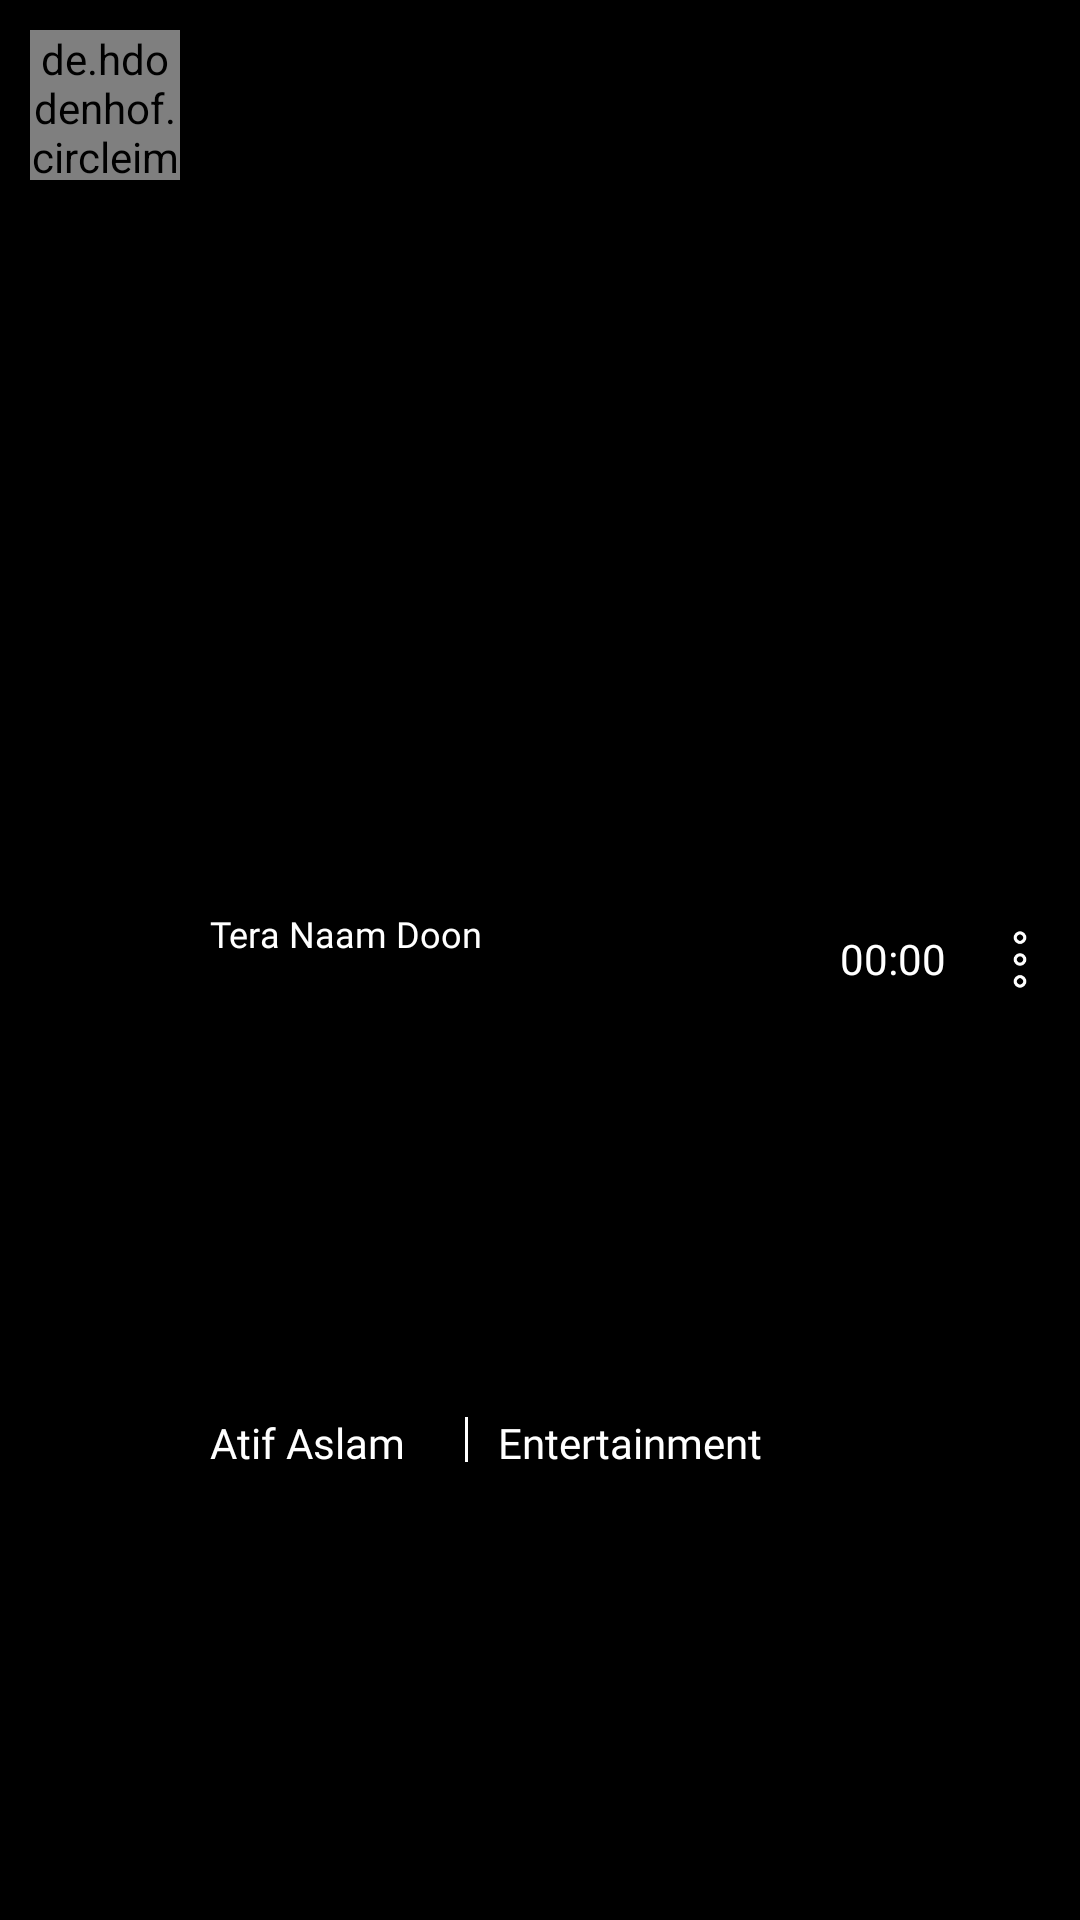

This screen was rendered from an Android layout file. Write that file and the resources it references.
<!-- AndroidManifest.xml: application theme AppTheme -->
<!-- res/layout/mp_song_single_row.xml -->
<?xml version="1.0" encoding="utf-8"?>
<RelativeLayout xmlns:android="http://schemas.android.com/apk/res/android"
    android:layout_width="match_parent"
    android:background="@color/colorPrimaryDark"
    android:layout_height="70dp">



    <de.hdodenhof.circleimageview.CircleImageView
        android:layout_width="50dp"
        android:layout_height="50dp"
        android:layout_margin="10dp"
        android:src="@drawable/atif_aslam"
        android:id="@+id/ic_singer_image"/>

    <LinearLayout
        android:weightSum="2"
        android:orientation="vertical"
        android:layout_toRightOf="@id/ic_singer_image"
        android:layout_toEndOf="@id/ic_singer_image"
        android:layout_toLeftOf="@id/tv_duration"
        android:layout_toStartOf="@id/tv_duration"
        android:layout_width="match_parent"
        android:layout_height="match_parent">

        <RelativeLayout
            android:layout_weight="1"
            android:layout_width="match_parent"
            android:layout_height="match_parent">

            <TextView
                android:layout_alignParentBottom="true"
                android:fontFamily="@font/roboto_italic"
                android:id="@+id/tv_song_name"
                android:layout_width="match_parent"
                android:layout_height="17dp"
                android:layout_marginRight="10dp"
                android:text="Tera Naam Doon"
                android:textColor="#ffffff"
                android:textSize="12sp"/>

        </RelativeLayout>
        <RelativeLayout
            android:layout_weight="1"
            android:layout_width="match_parent"
            android:layout_height="match_parent">

            <TextView
                android:id="@+id/tv_singer_name"
                android:layout_width="80dp"
                android:layout_height="17dp"
                android:layout_centerVertical="true"
                android:fontFamily="@font/roboto_italic"
                android:text="Atif Aslam"
                android:textColor="#ffffff" />

            <View
                android:background="#ffffff"
                android:layout_centerVertical="true"
                android:layout_toRightOf="@id/tv_singer_name"
                android:layout_width="1dp"
                android:layout_height="15dp"
                android:layout_margin="5dp"
                android:id="@+id/view2" />

            <TextView
                android:layout_marginRight="10dp"
                android:id="@+id/tv_movie_name"
                android:layout_width="match_parent"
                android:layout_height="17dp"
                android:layout_centerVertical="true"
                android:layout_marginLeft="5dp"
                android:layout_toEndOf="@+id/view2"
                android:layout_toRightOf="@+id/view2"
                android:text="Entertainment"
                android:textColor="#ffffff"
                android:fontFamily="@font/roboto_italic"/>

        </RelativeLayout>

    </LinearLayout>

    <TextView
        android:textColor="#ffffff"
        android:fontFamily="@font/roboto_italic"
        android:id="@+id/tv_duration"
        android:layout_width="40dp"
        android:layout_height="20dp"
        android:layout_centerVertical="true"
       android:layout_toLeftOf="@id/iv_dots"
        android:text="00:00" />

    <ImageView
        android:layout_alignParentRight="true"
        android:layout_alignParentEnd="true"
        android:layout_centerVertical="true"
        android:id="@+id/iv_dots"
        android:src="@drawable/dots"
        android:layout_width="40dp"
        android:layout_height="25dp" />


</RelativeLayout>
<!-- resources referenced by this layout -->
<resources>
  <color name="colorPrimaryDark">@android:color/black</color>
  <!-- drawable atif_aslam: jpg bitmap (drawable-v24, 77328 bytes) -->
  <!-- drawable dots: png bitmap (drawable-v24, 1336 bytes) -->
  <style name="AppTheme" parent="Theme.AppCompat.Light.DarkActionBar">
          
          <item name="colorPrimary">@color/colorPrimary</item>
          <item name="colorPrimaryDark">@color/colorPrimaryDark</item>
          <item name="colorAccent">@color/colorAccent</item>
      </style>
  <color name="colorPrimary">#002366</color>
  <color name="colorAccent">#03DAC5</color>
</resources>
